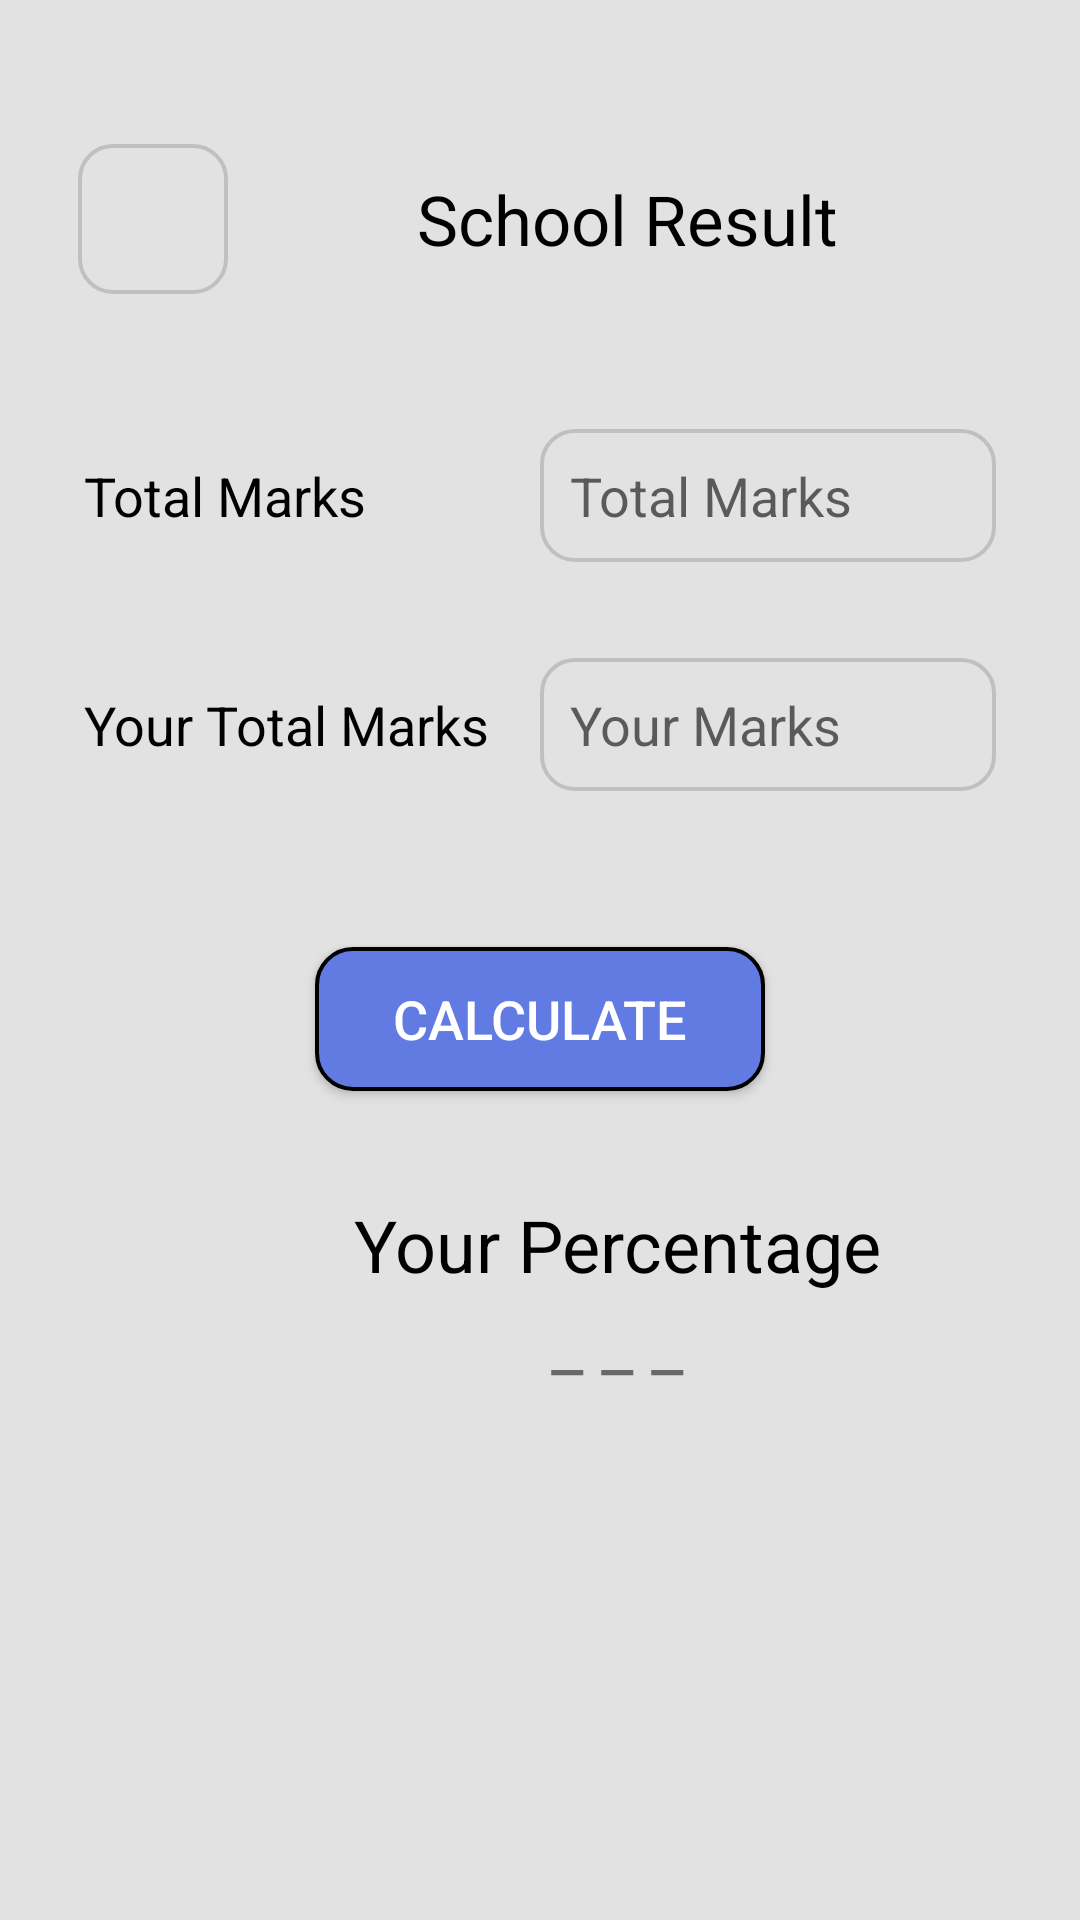

Android layout source for this screen:
<!-- AndroidManifest.xml: application theme Theme.MasterCalculatorAndroid -->
<!-- res/layout/activity_main7.xml -->
<?xml version="1.0" encoding="utf-8"?>
<LinearLayout xmlns:android="http://schemas.android.com/apk/res/android"
    xmlns:app="http://schemas.android.com/apk/res-auto"
    xmlns:tools="http://schemas.android.com/tools"
    android:id="@+id/main"
    android:layout_width="match_parent"
    android:layout_height="match_parent"
    android:orientation="vertical"
    android:background="@color/whiteBg"
    android:padding="18dp"
    tools:context=".MainActivity7">

    

    <FrameLayout
        android:id="@+id/title"
        android:layout_width="match_parent"
        android:layout_height="wrap_content"
        android:layout_marginTop="25dp"
        tools:ignore="UselessParent">

        <View
            android:layout_width="match_parent"
            android:layout_height="60dp"/>

        <LinearLayout
            android:layout_width="match_parent"
            android:layout_height="wrap_content"
            android:layout_gravity="center"
            android:orientation="horizontal"
            tools:ignore="UselessParent">

            <ImageButton

                android:id="@+id/BackButton6"
                android:layout_width="50dp"
                android:layout_height="50dp"
                android:layout_marginStart="8dp"
                android:background="@drawable/round_border"
                android:contentDescription="@string/todo"
                android:src="@drawable/arrow_back"

                />

            <TextView
                android:id="@+id/title7"
                android:layout_width="match_parent"
                android:layout_height="wrap_content"
                android:layout_gravity="center"
                android:textAlignment="center"
                android:text="@string/school_result"
                android:textColor="@color/black"
                android:textSize="23sp" />

        </LinearLayout>

    </FrameLayout>

    

    <LinearLayout
        android:layout_width="match_parent"
        android:layout_height="wrap_content"
        android:orientation="horizontal"
        android:padding="10dp"
        android:layout_marginTop="30dp"
        android:layout_marginBottom="12dp">

        <TextView
            android:id="@+id/marks"
            android:layout_width="0dp"
            android:layout_height="wrap_content"
            android:layout_weight="1"
            android:gravity="center_vertical"
            android:text="@string/total_marks"
            android:textSize="18sp"
            android:textColor="@color/black" />

        <EditText
            android:id="@+id/totalmarks"
            android:layout_width="0dp"
            android:layout_height="wrap_content"
            android:layout_weight="1"
            android:hint="@string/total_marks"
            android:textColor="@color/black"
            android:padding="10dp"
            android:background="@drawable/round_border"
            android:inputType="number" />
    </LinearLayout>

    

    <LinearLayout
        android:layout_width="match_parent"
        android:layout_height="wrap_content"
        android:orientation="horizontal"
        android:padding="10dp"
        android:layout_marginBottom="12dp">

        <TextView
            android:id="@+id/yourMarks"
            android:layout_width="0dp"
            android:layout_height="wrap_content"
            android:layout_weight="1"
            android:gravity="center_vertical"
            android:text="@string/your_total_marks"
            android:textSize="18sp"
            android:textColor="@color/black" />

        <EditText
            android:id="@+id/yourTotalMarks"
            android:layout_width="0dp"
            android:layout_height="wrap_content"
            android:layout_weight="1"
            android:hint="@string/your_marks"
            android:textColor="@color/black"
            android:padding="10dp"
            android:background="@drawable/round_border"
            android:inputType="number" />
    </LinearLayout>

    <Button
        android:id="@+id/calculateValue"
        android:layout_width="150dp"
        android:layout_height="wrap_content"
        android:background="@drawable/calculate_button"
        android:layout_gravity="center"
        android:layout_marginTop="30dp"
        android:text="@string/calculate"
        android:textColor="@color/white"
        android:textAlignment="center"
        android:textSize="18sp"
        />

    <LinearLayout
        android:layout_width="match_parent"
        android:layout_height="wrap_content"
        android:orientation="horizontal"
        android:layout_gravity="center"
        android:layout_marginTop="35dp"
        >

        
        <LinearLayout
            android:layout_width="wrap_content"
            android:layout_height="wrap_content"
            android:orientation="vertical"
            android:layout_marginStart="100dp"
            android:layout_gravity="center"
            >

            <TextView
                android:id="@+id/percentage"
                android:layout_width="wrap_content"
                android:layout_height="wrap_content"
                android:text="@string/your_percentage"
                android:textAlignment="center"
                android:textColor="@color/black"
                android:textSize="24sp"
                />
            <TextView
                android:id="@+id/yourPercentage"
                android:layout_width="match_parent"
                android:layout_height="wrap_content"
                android:text="@string/dash"
                android:textAlignment="center"
                android:textSize="24sp"

                />

        </LinearLayout>
    </LinearLayout>
</LinearLayout>
<!-- resources referenced by this layout -->
<resources>
  <color name="black">#FF000000</color>
  <color name="white">#FFFFFFFF</color>
  <color name="whiteBg">#FFE2E2E2</color>
  <!-- drawable calculate_button (drawable) -->
  <?xml version="1.0" encoding="utf-8"?>
  <shape xmlns:android="http://schemas.android.com/apk/res/android" android:shape="rectangle">
  
      <solid android:color="@color/turquoise"/>
      <corners android:radius="12dp"/>
      <stroke android:width="4px" android:color="@color/black"/>
  
  </shape>
  <!-- drawable round_border (drawable) -->
  <?xml version="1.0" encoding="utf-8"?>
  <layer-list xmlns:android="http://schemas.android.com/apk/res/android">
  
      <item android:id="@android:id/background">
          <shape android:shape="rectangle">
              <solid android:color="@color/whiteBg" />
              <corners android:radius="10dp" />
          </shape>
      </item>
  
      <item android:id="@android:id/content">
          <shape android:shape="rectangle">
              <solid android:color="@android:color/transparent" />
              <corners android:radius="11dp" />
              <stroke
                  android:color="@color/grey"
                  android:width="4px" />
          </shape>
      </item>
  </layer-list>
  <string name="calculate">Calculate</string>
  <string name="dash">_ _ _</string>
  <string name="school_result">School Result</string>
  <string name="todo">TODO</string>
  <string name="total_marks">Total Marks</string>
  <string name="your_marks">Your Marks</string>
  <string name="your_percentage">Your Percentage</string>
  <string name="your_total_marks">Your Total Marks</string>
  <style name="Theme.MasterCalculatorAndroid" parent="Base.Theme.MasterCalculatorAndroid" />
  <color name="turquoise">#FF617BE3</color>
  <color name="grey">#FFC0C0C0</color>
  <style name="Base.Theme.MasterCalculatorAndroid" parent="Theme.AppCompat.DayNight.NoActionBar">
          
          
      </style>
</resources>
